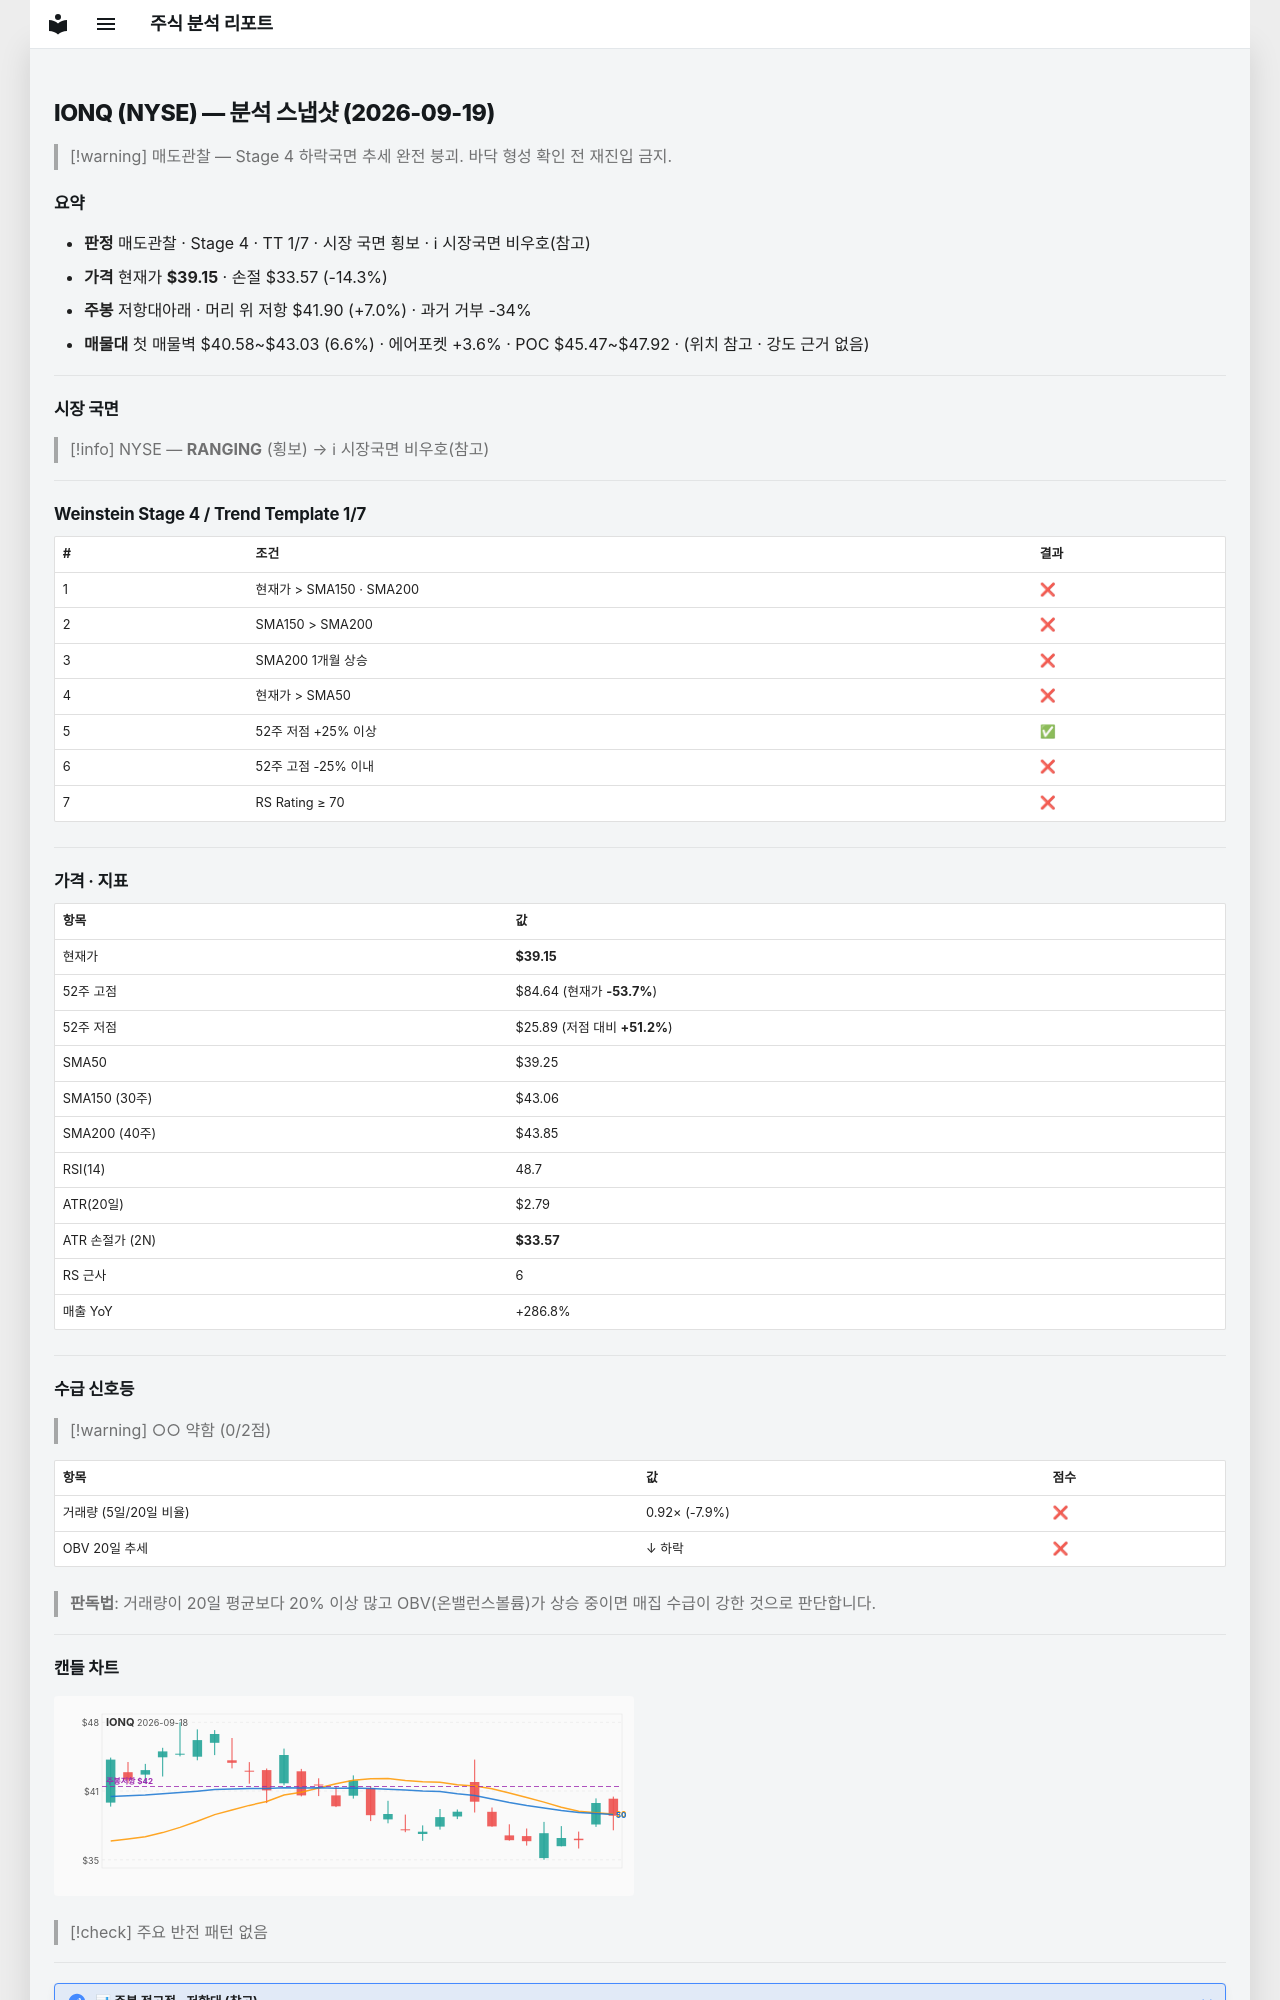

repository: soloandco/stock-reports · page: snapshots/IONQ-2026-09-19/index.html · generator: mkdocs

---
type: analysis-snapshot
title: IONQ 분석 스냅샷
ticker: IONQ
market: NYSE
created: 2026-09-19
updated: 2026-09-19
bar-date: 2026-09-18
verdict: 매도관찰
real-rr: 0.49
sma50-gap-pct: -0.3
weekly-position: 저항대아래
weekly-overhead-price: 41.90
weekly-overhead-pct: 7.0
stage: 4
trend-template-score: 1
tt-max: 7
price: 39.150001525878906
stop-price: 33.56636045466624
market-regime: RANGING
supply-demand-score: 0/2
supply-demand-label: 약함
status: tracking
tags:
  - stock-agent
  - watchlist
  - IONQ
  - analysis
related:
  - "[[analysis-template]]"
---

# IONQ (NYSE) — 분석 스냅샷 (2026-09-19)

> [!warning] 매도관찰 — Stage 4 하락국면
> 추세 완전 붕괴. 바닥 형성 확인 전 재진입 금지.

## 요약

- **판정** 매도관찰 · Stage 4 · TT 1/7 · 시장 국면 횡보 · ℹ 시장국면 비우호(참고)
- **가격** 현재가 **$39.15** · 손절 $33.57 (-14.3%)
- **주봉** 저항대아래 · 머리 위 저항 $41.90 (+7.0%) · 과거 거부 -34%
- **매물대** 첫 매물벽 $40.58~$43.03 (6.6%) · 에어포켓 +3.6% · POC $45.47~$47.92 · (위치 참고 · 강도 근거 없음)

---

## 시장 국면

> [!info] NYSE — **RANGING** (횡보) → ℹ 시장국면 비우호(참고)

---

## Weinstein Stage 4 / Trend Template 1/7

| # | 조건 | 결과 |
|---|------|------|
| 1 | 현재가 > SMA150 · SMA200 | ❌ |
| 2 | SMA150 > SMA200 | ❌ |
| 3 | SMA200 1개월 상승 | ❌ |
| 4 | 현재가 > SMA50 | ❌ |
| 5 | 52주 저점 +25% 이상 | ✅ |
| 6 | 52주 고점 -25% 이내 | ❌ |
| 7 | RS Rating ≥ 70 | ❌ |

---

## 가격 · 지표

| 항목 | 값 |
|------|---|
| 현재가 | **$39.15** |
| 52주 고점 | $84.64 (현재가 **-53.7%**) |
| 52주 저점 | $25.89 (저점 대비 **+51.2%**) |
| SMA50 | $39.25 |
| SMA150 (30주) | $43.06 |
| SMA200 (40주) | $43.85 |
| RSI(14) | 48.7 |
| ATR(20일) | $2.79 |
| ATR 손절가 (2N) | **$33.57** |
| RS 근사 | 6 |
| 매출 YoY | +286.8% |

---
## 수급 신호등

> [!warning] ○○ 약함 (0/2점)

| 항목 | 값 | 점수 |
|------|------|------|
| 거래량 (5일/20일 비율) | 0.92× (-7.9%) | ❌ |
| OBV 20일 추세 | ↓ 하락 | ❌ |

> **판독법**: 거래량이 20일 평균보다 20% 이상 많고 OBV(온밸런스볼륨)가 상승 중이면 매집 수급이 강한 것으로 판단합니다.

---
